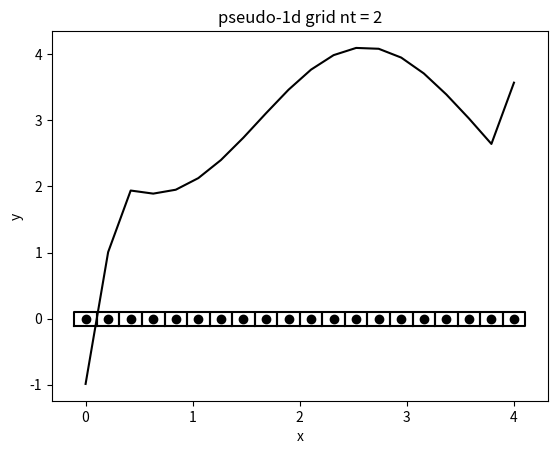

Write the Python code that produced this figure.
"""
evt bruge hældningskeofficnet a1 = -1/a2

Kan også ændre det til classes i stedet for dict måske


to do:
should probably spliut up setting velocity and height to two functions

[redacted]
"""
from mpl_toolkits.mplot3d import Axes3D
from matplotlib import cm
from matplotlib import pyplot as plt
import numpy as np





def MakeCell(Cell,a,b,xrange,indstart,dx):
	#y = ax + b
	#dx = 1
	
	L = np.sqrt(dx**2+a**2*dx**2)
	
	angle = np.arctan(a)
	r = np.sqrt(2)*L/2
	print("Angle")
	print(angle)
	indstart = 0
	for i in range(indstart,indstart+len(xrange)):
		j = i
		
		xc = xrange[i-indstart]
		yc = a*xrange[i-indstart]+b
		
		#Jeg laver sikkert ikke disse rotations ordentligt, perhaps...
		#måske skal jeg full on bruge roationsmatrix
		
		#skal faktisk rotate vectors, kan man sige, men de beholder deres end point... maybe
		#Men, de bliver også lidt længere, pga y=ax+b
		#
		
		#Vi skal også plotte normal vectors
		
		
		#Man kan loop meget bedre over en dict end jeg gør nu
		
		#Lad os se hvad vi har lige nu
		#ved 45*, for (0,0)
		#så skal x0 = 0, right?
		#og x3 = 0
		#Og x1,x2 = r, right?
		
		#De her cos,sin calculations behøver jeg jo kun lave en enkelt gang for hver slope, tager meget cpu time
		x0 = xc + r*np.cos(5*np.pi/4+angle)
		x1 = xc + r*np.cos(7*np.pi/4+angle)
		x2 = xc + r*np.cos(1*np.pi/4+angle)
		x3 = xc + r*np.cos(3*np.pi/4+angle)
		
		y0 = yc + r*np.sin(5*np.pi/4+angle)
		y1 = yc + r*np.sin(7*np.pi/4+angle)
		y2 = yc + r*np.sin(1*np.pi/4+angle)
		y3 = yc + r*np.sin(3*np.pi/4+angle)
		
		
		Cell["{}".format(i)] = {
			"Node":[xc,yc],
			"Corners":[[x0,y0],[x1,y1],[x2,y2],[x3,y3]],
			"V":L*L}
			
		#plt.plot([x0,x1,x2,x3,x0],[y0,y1,y2,y3,y0],color="black")
		#plt.scatter(xc,yc,color="black")



def MakeSidesAndNormalVectors(Cell):
	"""
	Måske sæt normalvector ind under side1, så har vi "Side1" = {"Side","Normalvector","Velocity","Height"}
	"""
	
	for index in Cell:
		Side1=[
		[Cell[index]["Corners"][0][0],Cell[index]["Corners"][1][0]], #x
		[Cell[index]["Corners"][0][1],Cell[index]["Corners"][1][1]], #y
		0,	#velocity
		0,	#height
		0, 	#Flux density
		]

		Cell[index]["Side1"] = Side1
		
		Cell[index]["Normalvector1"] = [Cell[index]["Corners"][1][1]-Cell[index]["Corners"][0][1], #dy
										-(Cell[index]["Corners"][1][0]-Cell[index]["Corners"][0][0])]
		
		
		
		Side2=[
		[Cell[index]["Corners"][1][0],Cell[index]["Corners"][2][0]], #x
		[Cell[index]["Corners"][1][1],Cell[index]["Corners"][2][1]],  #y
		0,	#velocity
		0,	#height
		0, 	#Flux density
		]
		
		Cell[index]["Side2"] = Side2
		
		
		Cell[index]["Normalvector2"] = [Cell[index]["Corners"][2][1]-Cell[index]["Corners"][1][1],
										-(Cell[index]["Corners"][2][0]-Cell[index]["Corners"][1][0])]
		
		Side3=[
		[Cell[index]["Corners"][2][0],Cell[index]["Corners"][3][0]], #x
		[Cell[index]["Corners"][2][1],Cell[index]["Corners"][3][1]], #y
		0,	#velocity
		0,	#height
		0, 	#Flux density
		]

		Cell[index]["Side3"] = Side3
		
		
		Cell[index]["Normalvector3"] = [
								Cell[index]["Corners"][3][1]-Cell[index]["Corners"][2][1], #dy
								-(Cell[index]["Corners"][3][0]-Cell[index]["Corners"][2][0]) #-dx
								]
		
		Side4=[
		[Cell[index]["Corners"][3][0],Cell[index]["Corners"][0][0]], #x
		[Cell[index]["Corners"][3][1],Cell[index]["Corners"][0][1]], #y
		0,	#velocity
		0,	#height
		0, 	#Flux density
		]

		Cell[index]["Side4"] = Side4
		
		Cell[index]["Normalvector4"] = [
								Cell[index]["Corners"][0][1]-Cell[index]["Corners"][3][1], #dy
								-(Cell[index]["Corners"][0][0]-Cell[index]["Corners"][3][0]) #-dx
								]

def PlotCell(Cell):
	for index in Cell:
		plt.plot([
		Cell[index]["Corners"][0][0],
		Cell[index]["Corners"][1][0],
		Cell[index]["Corners"][2][0],
		Cell[index]["Corners"][3][0],
		Cell[index]["Corners"][0][0]],
		[
		Cell[index]["Corners"][0][1],
		Cell[index]["Corners"][1][1],
		Cell[index]["Corners"][2][1],
		Cell[index]["Corners"][3][1],
		Cell[index]["Corners"][0][1]],
		color="black")
		plt.scatter(Cell[index]["Node"][0],Cell[index]["Node"][1],color="black")
									
	
def PlotNormalVectors(Cell):
	for index in Cell:
		#JEg skal btw lige displace dem, jo...
		#Lige nu bliver de plottet fra (0,0) de skal displaces mere generally til side edges
		#De skal displaces til average af corners, tror jeg
		x1 = 0.5*(Cell[index]["Corners"][0][0]+Cell[index]["Corners"][1][0])
		y1 = 0.5*(Cell[index]["Corners"][0][1]+Cell[index]["Corners"][1][1])
		
		
		plt.plot([x1,x1+Cell[index]["Normalvector1"][0]],
		[y1,y1+Cell[index]["Normalvector1"][1]],color="black")
		
		
		
		x1 = 0.5*(Cell[index]["Corners"][1][0]+Cell[index]["Corners"][2][0])
		y1 = 0.5*(Cell[index]["Corners"][1][1]+Cell[index]["Corners"][2][1])
		
		
		plt.plot([x1,x1+Cell[index]["Normalvector2"][0]],
		[y1,y1+Cell[index]["Normalvector2"][1]],color="black")
		
		
			
		x1 = 0.5*(Cell[index]["Corners"][2][0]+Cell[index]["Corners"][3][0])
		y1 = 0.5*(Cell[index]["Corners"][2][1]+Cell[index]["Corners"][3][1])
		
		
		plt.plot([x1,x1+Cell[index]["Normalvector3"][0]],
		[y1,y1+Cell[index]["Normalvector3"][1]],color="black")
		
			
		x1 = 0.5*(Cell[index]["Corners"][3][0]+Cell[index]["Corners"][0][0])
		y1 = 0.5*(Cell[index]["Corners"][3][1]+Cell[index]["Corners"][0][1])
		
		
		plt.plot([x1,x1+Cell[index]["Normalvector4"][0]],
		[y1,y1+Cell[index]["Normalvector4"][1]],color="black")
		
		#plt.plot(Cell["{}".format(i)]["Normalvector2"][0],Cell["{}".format(i)]["Normalvector2"][1],color="black")
		#plt.plot(Cell["{}".format(i)]["Normalvector3"][0],Cell["{}".format(i)]["Normalvector3"][1],color="black")
		#plt.plot(Cell["{}".format(i)]["Normalvector4"][0],Cell["{}".format(i)]["Normalvector4"][1],color="black")

def PlotHeights(Cell):
	"""
	Let's take node x coordinate and height and put them into arrays
	"""
	Nx = len(Cell)
	xcoords = np.zeros(Nx)
	ycoords = np.zeros(Nx)
	id = 0
	for i in Cell:
		#plt.scatter(Cell[i]["Node"][0],Cell[i]["U"],color="black")
		xcoords[id] = Cell[i]["Node"][0]
		ycoords[id] = Cell[i]["U"]
		id += 1
	plt.plot(xcoords,ycoords,color="black")
	
def MatchVolumes(Cell1,Cell2):
	"""
	matches 2 different lines, glues their edges together and makes a quadrilateral volume
	"""
	#print(Cell1["4"]["Corners"])
	#print(Cell2["0"]["Corners"])
	
	#print(Cell1["4"]["Corners"][1])
	#print(Cell1["4"]["Corners"][2])
	
	#print(Cell2["0"]["Corners"][3])
	#print(Cell2["0"]["Corners"][0])
	
	#plt.plot([Cell1["4"]["Corners"][1][0],Cell2["0"]["Corners"][0][0]],
	#		[Cell1["4"]["Corners"][1][1],Cell2["0"]["Corners"][0][1]],
	#		color="black")
			
	#plt.plot([Cell1["4"]["Corners"][2][0],Cell2["0"]["Corners"][3][0]],
	#		[Cell1["4"]["Corners"][2][1],Cell2["0"]["Corners"][3][1]],
	#		color="black")
			
			
			

	Cell1length = len(Cell1)
	print(Cell1length)
	#Creating glue/intersection cell
	Cell1["{}".format(Cell1length)] = {"Node":[5,5]}
	Cell1["{}".format(Cell1length)]["Corners"] = [
	Cell1["4"]["Corners"][1],
	Cell2["0"]["Corners"][0],
	Cell2["0"]["Corners"][3],
	Cell1["4"]["Corners"][2]
	]
	
	#Let's calc V
	#https://en.wikipedia.org/wiki/Quadrilateral
	#We need diagonals
	
	#Diag1 -> x2 - x0
	#Diag2 -> x3 - x1
	D1 = [Cell1["{}".format(Cell1length)]["Corners"][2][0]-Cell1["{}".format(Cell1length)]["Corners"][0][0],
	Cell1["{}".format(Cell1length)]["Corners"][2][1]-Cell1["{}".format(Cell1length)]["Corners"][0][1]]
	
	D2 = [Cell1["{}".format(Cell1length)]["Corners"][3][0]-Cell1["{}".format(Cell1length)]["Corners"][1][0],
	Cell1["{}".format(Cell1length)]["Corners"][3][1]-Cell1["{}".format(Cell1length)]["Corners"][1][1]]
	
	V = 0.5*(D1[0]*D2[1]-D2[0]*D1[1])
	#print("volume")
	#print(V)
	Cell1["{}".format(Cell1length)]["V"] = V

def SetNodeHeight(Cell,U,v,Nx,dx):
	"""
	Only for the node. later we will extrapolate to edges of the control volume sides/edges
	
	Btw, this is atm setting INITIAL height only. So this is pretty much initial condition...
	
	"""
	j = 0
	for i in Cell:
		#j += 3
		#if "i" == "0":
			#periodic?
		#	pass
		#if "i" == "{}".format(Nx):
			#periodic?
		#	pass
		
		#Cell[i]["U"] = U+np.cos(j*2)
		Cell[i]["U"] = U + np.cos(10*j*dx/(2*np.pi)-20/(2*np.pi))
		Cell[i]["Unew"] = 0
		j += 1


def SetSideHeightAndVelocity(Cell,U,v,Nx):
	"""
	We take from node center and distribute it to the sides her.
	Based on upstream etc.
	Ahh, btw...
	Jeg skal jo være sikker på 2 neighbor cells har samme enighed om hvad height og velocity er!
	Så jeg skal måske add nogle neighbor list fx til hver cell...
	
	Det virker som om jeg kommer til at gøre dobbelt så mange calculation ift. hvad der er nødvendigt...
	men, som første proof-of-concept er det måske godt nok det her, så kan jeg tænke
	
	over hvordan det skal forbedres næste gang
	SÅ lærer jeg også måderne IKKE at gøre det på
	
	
	MakeFluxDensity() skal jo kaldes EFTER denne her, så problem skal solves her i denne function
	
	Jeg skal se om jeg er nødt til at access neighbor cells...
	Jeg kan jo faktisk bare sætte både Cell[i] og neighbor cell side height på samme tid
	Det er 2 heights jeg kan sætte på samme tid, når jeg først har set hvilken side height skal have...
	
	
	En Cell node vil give sin height til højre side af sin Cell.
	Så, det er "Side2" som skal have U value fra Cell[i]
	
	Lidt weirdness med at Nx = 20, men len(Cell) = 21, så der er lidt forvirring i disse if statements
	"""
	print("Setting SideHeight")
	for i in Cell:
		Cell[i]["Side1"][2] = 0 #we don't use side1 
		Cell[i]["Side2"][2] = v
		Cell[i]["Side3"][2] = 0 #we don't use side3
		Cell[i]["Side4"][2] = v 
		
		if int(i) == 0:
			
			#Side4 ved Cell 0 skal have value fra last cell, når vi har v > 0
			#Cell["0"]["Side4"] = Cell["{}".format(Nx-1)]
			#denne her skal have "U" fra Cell["Nx-1"]
			Cell["0"]["Side4"][3] = Cell["{}".format(Nx-1)]["U"]
			Cell["0"]["Side2"][3] = Cell["0"]["U"]
		
		#elif int(i) == Nx-1:
			
		
		else:
			if v > 0:
				
				#Flow goes to the right, so either we up U into side2 or side4, not sure
				Cell[i]["Side1"][3] = 0 #we don't use side1 
				Cell[i]["Side2"][3] = Cell[i]["U"] #flow goes to the right....
				Cell[i]["Side3"][3] = 0 #we don't use side3
				Cell[i]["Side4"][3] = 0 #Cell[i]["U"]
				
				if int(i) < Nx-1:
					#print("True")
					#Cell["{}".format(int(i)+1)]["Side1"][3] = 0#Cell[i]["Side2"][3]
					#Cell["{}".format(int(i)+1)]["Side2"][3] = 0#Cell[i]["Side2"][3]
					#Cell["{}".format(int(i)+1)]["Side3"][3] = 0#Cell[i]["Side2"][3]
					Cell["{}".format(int(i)+1)]["Side4"][3] = Cell[i]["Side2"][3]
					
					
					#Cell["{}".format(int(i)+1)]["Side4"][3] = Cell[i]["U"]
					
					#print("{}".format(int(i)+1))
					#print(Cell[i]["Side2"][3])
					#print(Cell["{}".format(int(i)+1)]["Side4"][3])
					#print(Cell["{}".format(int(i)+1)]["Side4"][3])
					
					print(Cell[i]["Side2"][3])
					print(Cell["{}".format(int(i)+1)]["Side4"][3])
				#Cell[i] and Cell[i+1] share side/edge/surface, so we duplicate results.
				#if int(i) < Nx-1:
					
	for i in Cell:
		if int(i) < Nx-1:
			Cell["{}".format(int(i)+1)]["Side4"][3] = Cell[i]["Side2"][3]
	# print("Printing side4 height")
	#De printer alle fucking 0.... makes no sense dude...
	#JEg sætter dem jo!!! side 4!!!!
	
	
	
	# for i in Cell:
		# print(Cell[i]["Side4"][3])
		# print(Cell["{}".format(int(i))]["Side4"][3])
		# if int(i) < Nx-1:
			# print(Cell["{}".format(int(i)+1)]["Side4"][3])
			
	# print("Cell 0 sides and heights")
	# print(Cell["0"]["Side2"][2])
	# print(Cell["0"]["Side2"][3])
	# print(Cell["0"]["Side4"][2])
	# print(Cell["0"]["Side4"][3])
def SetSideHeightAndVelocityLinear(Cell,U,v,Nx):
	"""
	Linear interpolation
	
	Kan godt være jeg mangler at gøre den "symmetric":.. lige nu laver jeg kun linear interpolation på den ene side
	"""
	print("Setting SideHeight")
	print("NX is {}".format(Nx))
	print("Len of cell is {}".format(len(Cell)))
	for i in Cell:
		Cell[i]["Side1"][2] = 0 #we don't use side1 
		Cell[i]["Side2"][2] = v
		Cell[i]["Side3"][2] = 0 #we don't use side3
		Cell[i]["Side4"][2] = v 
		
		#if int(i) == int(0):
			
			#Side4 ved Cell 0 skal have value fra last cell, når vi har v > 0
			#Cell["0"]["Side4"] = Cell["{}".format(Nx-1)]
			#denne her skal have "U" fra Cell["Nx-1"]
		#	Cell["0"]["Side4"][3] = Cell["{}".format(Nx-1)]["U"]
		#	Cell["0"]["Side2"][3] = (1.0/8)*(
		#										-Cell["{}".format(Nx-1)]["U"]
		#										+6*Cell["0"]["U"]
		#										+3*Cell["1"]["U"]
		#										)
		
		if int(i) == int(Nx-1):
			
			#Side4 ved Cell 0 skal have value fra last cell, når vi har v > 0
			#Cell["0"]["Side4"] = Cell["{}".format(Nx-1)]
			#denne her skal have "U" fra Cell["Nx-1"]
			dx = Cell["1"]["Node"][0] - Cell["0"]["Node"][0]
			#Hmmm... faktisk, så hvis man udregne dx mellem de her to, så ville dne jo give hele grid som distance!
			#Så vi må lave en fake dx på en måde... vi bruger bare node "1" og node "0"
			Cell[i]["Side4"][3] = Cell["0"]["Side2"][3]
			Cell[i]["Side2"][3] = Cell[i]["Side2"][3] + dx/2 * (Cell["0"]["U"]-Cell[i]["U"])/dx
		
		#elif int(i) == Nx-1:
			
		
		else:
			if v > 0:
				#print(i)
				#Flow goes to the right, so either we up U into side2 or side4, not sure
				
				dx = Cell["{}".format(int(i)+1)]["Node"][0] - Cell[i]["Node"][0]
				
				Cell[i]["Side1"][3] = 0 #we don't use side1 
				Cell[i]["Side2"][3] = Cell[i]["U"] + dx/2*(Cell["{}".format(int(i)+1)]["U"]-Cell[i]["U"])/dx
				Cell[i]["Side3"][3] = 0 #we don't use side3
				Cell[i]["Side4"][3] = 0 #Cell[i]["U"]
				

	
	#==============
	#Måske først calculate "Side2", og her copy dem til opposite side...
	#Men ikke sikkert at det er så simpelt at copy dem hen, når vi bruger quadratic interpolation...
	#Eller det må det vel være? Ikke sikker :S
	for i in Cell:
		#if int(i) == int(0):
		#	Cell["0"]["Side4"][3] = Cell["{}".format(Nx)]["U"]
			
		if int(i) < Nx-1:
			Cell["{}".format(int(i)+1)]["Side4"][3] = Cell[i]["Side2"][3]
			
	
def SetSideHeightAndVelocityQuadratic(Cell,U,v,Nx):
	"""
	Quadratic interpolation
	"""
	print("Setting SideHeight")
	print("NX is {}".format(Nx))
	print("Len of cell is {}".format(len(Cell)))
	for i in Cell:
		Cell[i]["Side1"][2] = 0 #we don't use side1 
		Cell[i]["Side2"][2] = v
		Cell[i]["Side3"][2] = 0 #we don't use side3
		Cell[i]["Side4"][2] = v 
		
		if int(i) == int(0):
			
			#Side4 ved Cell 0 skal have value fra last cell, når vi har v > 0
			#Cell["0"]["Side4"] = Cell["{}".format(Nx-1)]
			#denne her skal have "U" fra Cell["Nx-1"]
			Cell["0"]["Side4"][3] = Cell["{}".format(Nx-1)]["U"]
			Cell["0"]["Side2"][3] = (1.0/8)*(
												-Cell["{}".format(Nx-1)]["U"]
												+6*Cell["0"]["U"]
												+3*Cell["1"]["U"]
												)
		
		elif int(i) == int(Nx-1):
			
			#Side4 ved Cell 0 skal have value fra last cell, når vi har v > 0
			#Cell["0"]["Side4"] = Cell["{}".format(Nx-1)]
			#denne her skal have "U" fra Cell["Nx-1"]
			Cell[i]["Side4"][3] = Cell["0"]["Side2"][3]
			Cell[i]["Side2"][3] = (1.0/8)*(
												-Cell["{}".format(Nx-1)]["U"]
												+6*Cell["{}".format(Nx-1)]["U"]
												+3*Cell["0"]["U"]
												)
		
		#elif int(i) == Nx-1:
			
		
		else:
			if v > 0:
				print(i)
				#Flow goes to the right, so either we up U into side2 or side4, not sure
				Cell[i]["Side1"][3] = 0 #we don't use side1 
				Cell[i]["Side2"][3] = (1.0/8)*(
												-Cell["{}".format(int(i)-1)]["U"]
												+6*Cell[i]["U"]
												+3*Cell["{}".format(int(i)+1)]["U"]
												)
				Cell[i]["Side3"][3] = 0 #we don't use side3
				Cell[i]["Side4"][3] = 0 #Cell[i]["U"]
				

	
	#==============
	#Måske først calculate "Side2", og her copy dem til opposite side...
	#Men ikke sikkert at det er så simpelt at copy dem hen, når vi bruger quadratic interpolation...
	#Eller det må det vel være? Ikke sikker :S
	for i in Cell:
		#if int(i) == int(0):
		#	Cell["0"]["Side4"][3] = Cell["{}".format(Nx)]["U"]
			
		if int(i) < Nx-1:
			Cell["{}".format(int(i)+1)]["Side4"][3] = Cell[i]["Side2"][3]


def SetFluxDensity(Cell):
	"""
	The 4th index of "Side" refers to the flux density, 3 is height, 2 is velocity, so 2*3 -> height*velocity
	
	We want to do it upstream,right?
	Actually, it's the height initialization that has to be upstream
	"""
	print("Setting FluxDensity")
	for i in Cell:
		#Cell[index]["Side1"][4] = Cell[index]["Side1"][3]*Cell[index]["Side1"][2]
		Cell[i]["Side2"][4] = Cell[i]["Side2"][3]*Cell[i]["Side2"][2]
		#Cell[index]["Side3"][4] = Cell[index]["Side3"][3]*Cell[index]["Side3"][2]
		Cell[i]["Side4"][4] = Cell[i]["Side4"][3]*Cell[i]["Side4"][2]
		
		#print(Cell[i]["Side2"][4])
		#Okay... side4 height er 0...
		print("Height of side4 {}".format(Cell[i]["Side4"][3]))
		


def UpdateU(Cell,dt):
	"""
	Continuity equation
	for 1d in straight line, we use only side2 and side4
	
	Unew = U - fac*(FluxDensity2*Vector2 + FluxDensity4*Vector4)
	
	[4] er flux density
	"""
	for i in Cell:
		fac = dt/Cell[i]["V"]
		
		Cell[i]["Unew"] = Cell[i]["U"]-fac*(
		Cell[i]["Side2"][4]*Cell[i]["Normalvector2"][0]+
		Cell[i]["Side4"][4]*Cell[i]["Normalvector4"][0]
		)
		
		
		print("Side2 -> {}".format(Cell[i]["Side2"][4]*Cell[i]["Normalvector2"][0]))

		print("Side4 -> {}".format(Cell[i]["Side4"][4]*Cell[i]["Normalvector4"][0]))

	
	for i in Cell:
		Cell[i]["U"] = Cell[i]["Unew"]

def Updatev(Cell,dt):
	"""
	Momentum equation
	Right now we just set v constant
	"""
	
def UpdateTimeStep(Cell,dt):
	
	for i in Cell:
		Cell[i]
		if dttest < dt:
			dt = dttest
			#er dette hurtigere måske ? dt = min(dttest,dt)
			#i stedet for if statement? dunno
			#måske overhead med at call min function
	return
	
if __name__ == "__main__":
	
	x0 = 0
	x1 = 4
	y0 = 0
	y1 = 10
	x = np.linspace(x0,x1,11)
	y = np.linspace(y0,y1,11)
	
	Cell = {}
	Nx = 20
	x1range = np.linspace(0,4,Nx)
	dx = x1range[1]-x1range[0]
	#dx = (x1-x0)/(Nx+1) #Tror faktisk det skal være Nx-1?
	a = 0
	b = 0
	#Bør faktisk include x-range.... fordi det er line segments...
	
	MakeCell(Cell,a,b,x1range,0,dx)
	MakeSidesAndNormalVectors(Cell)
	
	print("Lenght of Cell is {}".format(len(Cell)))
	
	U = 3
	v = 1
	dt = dx/v
	SetNodeHeight(Cell,U,v,Nx,dx) #Initial height
	#Initial
	SetSideHeightAndVelocity(Cell,U,v,Nx)
	SetFluxDensity(Cell)
	
	
	runtime = 3
	for nt in range(runtime):
		UpdateU(Cell,dt)
		#SetSideHeightAndVelocity(Cell,U,v,Nx)
		SetSideHeightAndVelocityLinear(Cell,U,v,Nx)
		#SetSideHeightAndVelocityQuadratic(Cell,U,v,Nx)
		SetFluxDensity(Cell)
		
		
	
	
	#=========================
	#Plotting
	#PlotNormalVectors(Cell)
	PlotCell(Cell)
	PlotHeights(Cell)
	plt.xlabel("x")
	plt.ylabel("y")
	plt.title("pseudo-1d grid nt = {}".format(runtime-1))
	plt.show()
	
	#for index in Cell:
	#	print(Cell[index])
	
